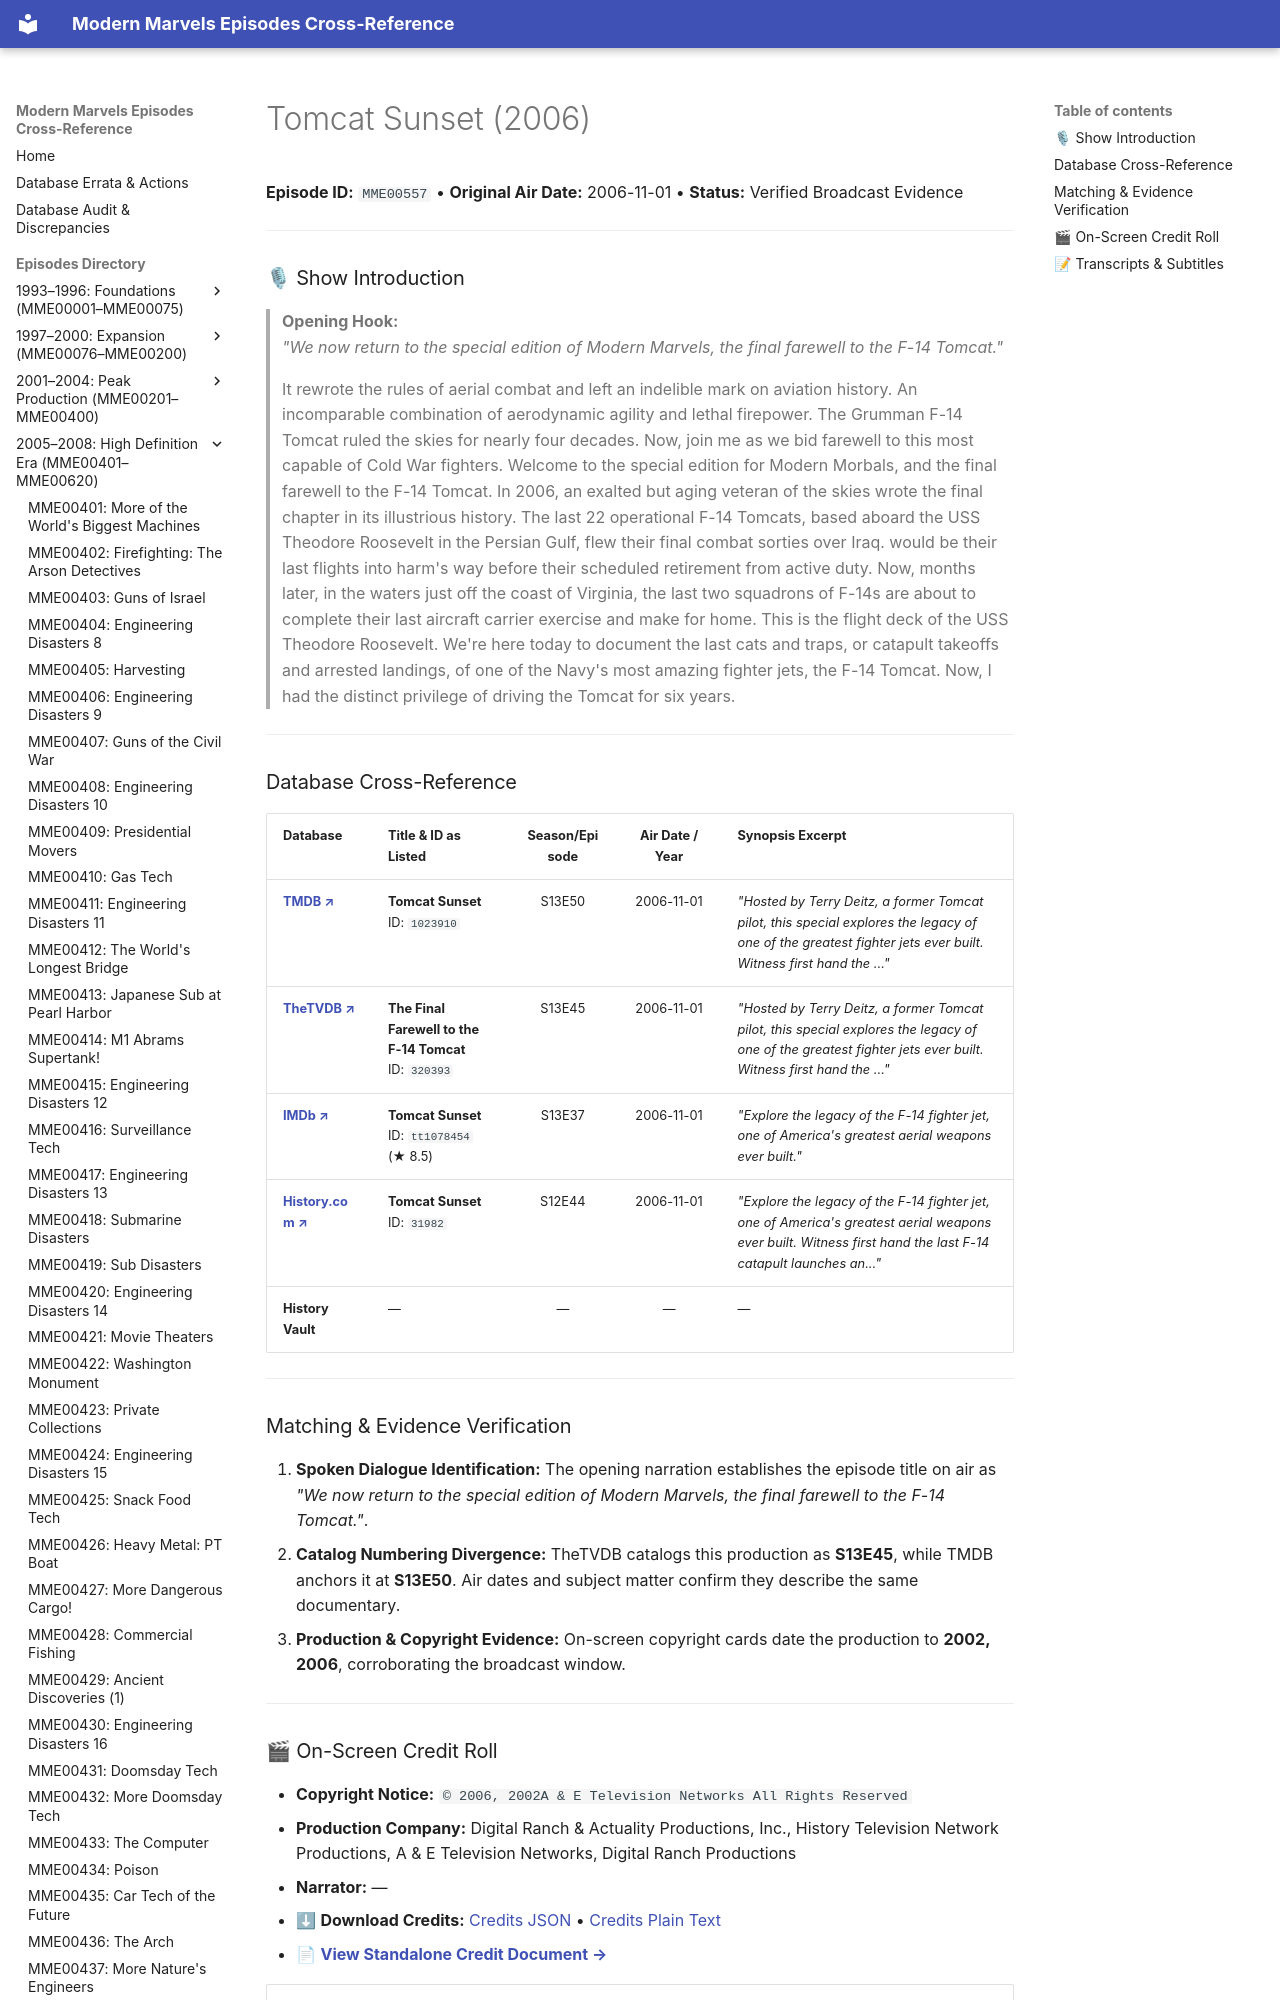

repository: ModernMarvelsFan/ModernMarvels · page: episodes/MME00557/index.html · generator: mkdocs

# Tomcat Sunset (2006)

**Episode ID:** `MME00557` • **Original Air Date:** 2006-11-01 • **Status:** Verified Broadcast Evidence

---

### 🎙 Show Introduction

> **Opening Hook:**  
> *"We now return to the special edition of Modern Marvels, the final farewell to the F-14 Tomcat."*
